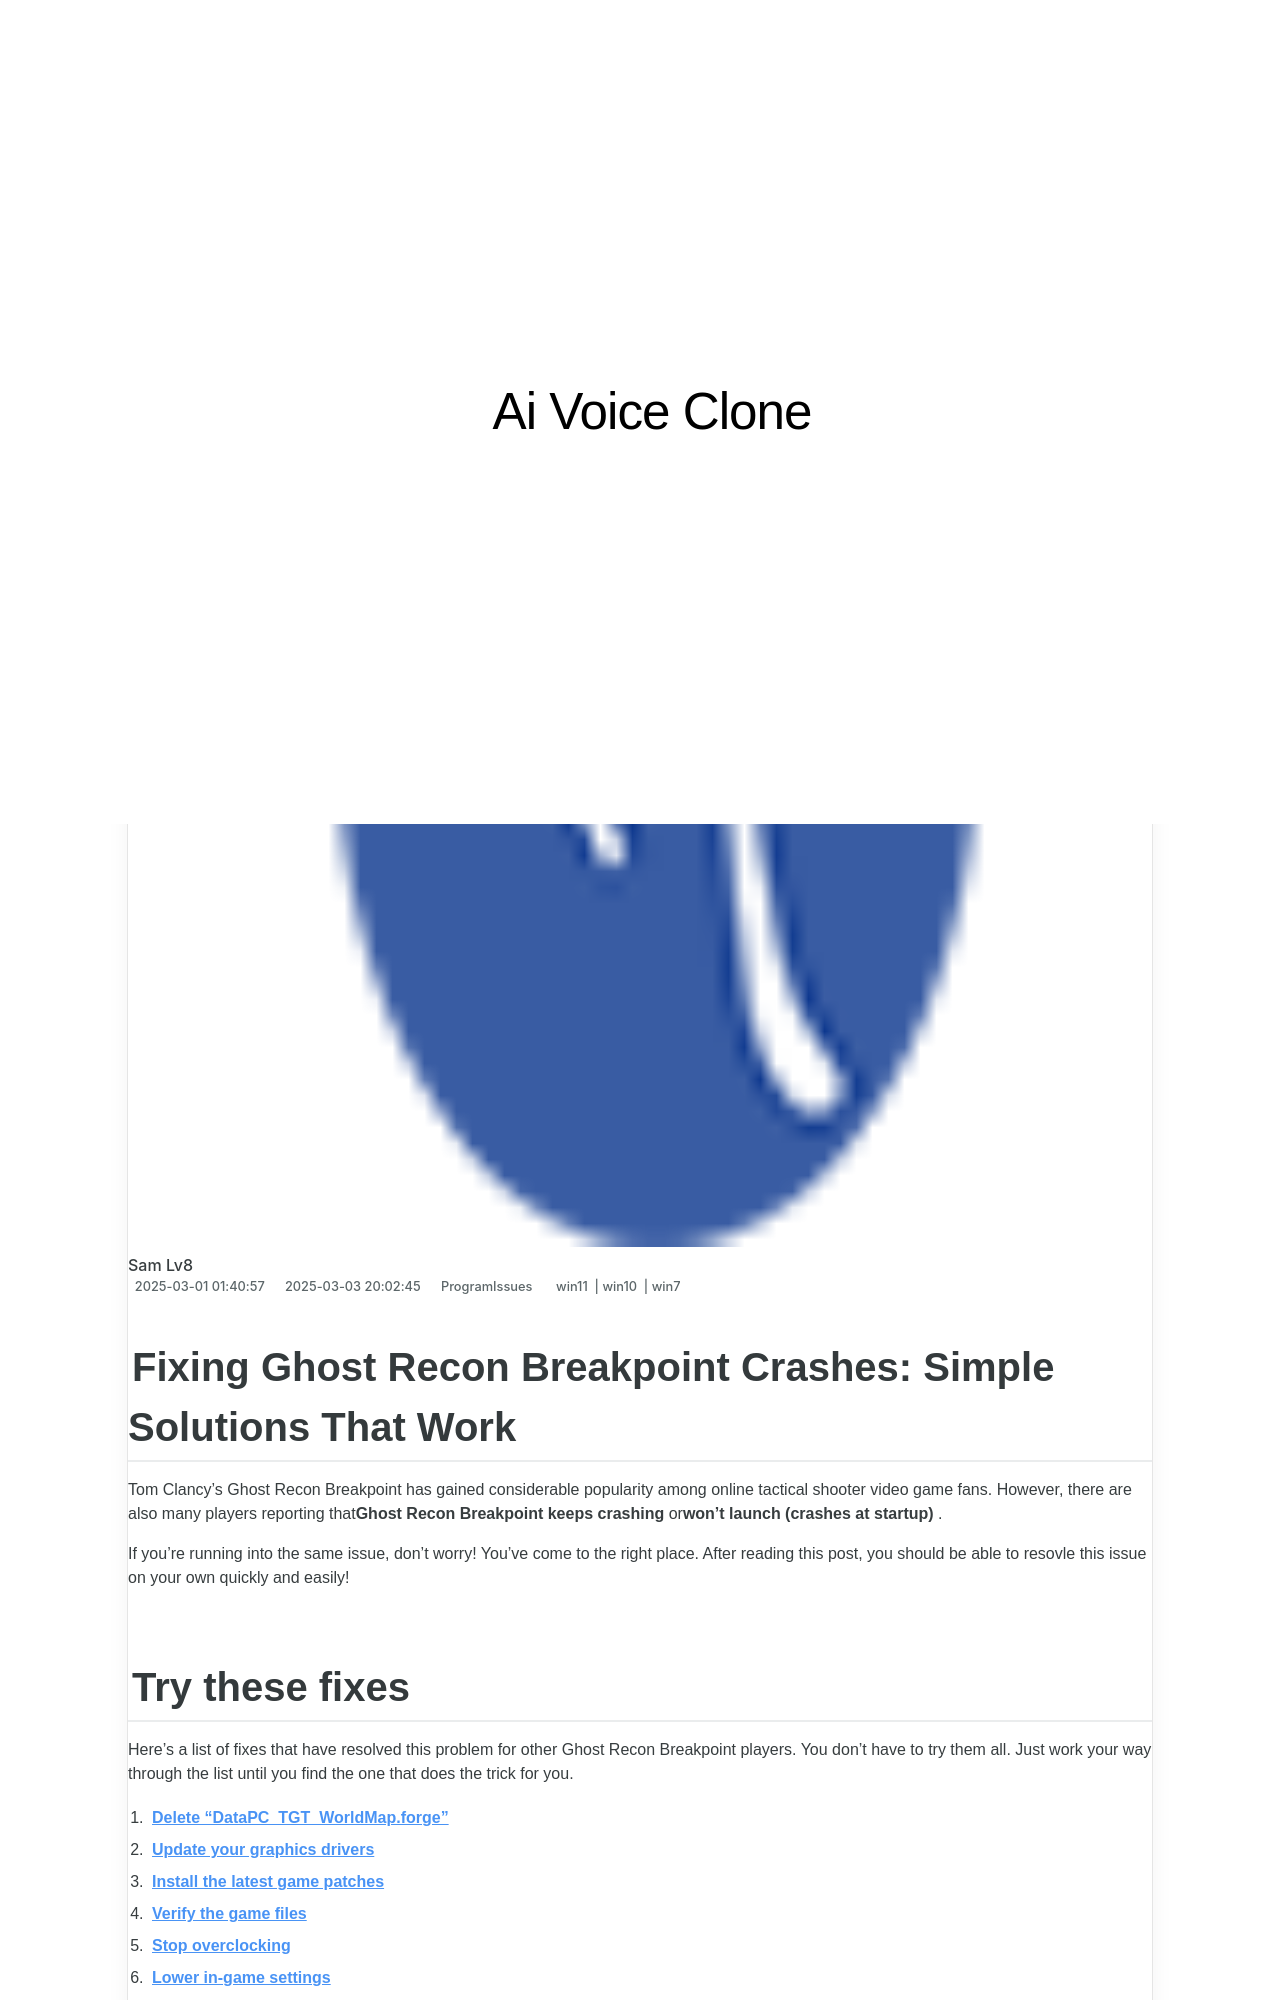

repository: techidaily/site-ai-voice-clone · page: fixing-vrchat-solutions-when-it-wont-load-or-work/index.html · generator: jekyll

---
title: "Fixing VRChat: Solutions When It Won't Load or Work"
date: 2025-02-10T21:31:59.380Z
updated: 2025-02-14T22:01:06.913Z
tags:
  - win11
  - win10
  - win7
categories:
  - ProgramIssues
description: "This Article Describes Fixing VRChat: Solutions When It Won't Load or Work"
excerpt: "This Article Describes Fixing VRChat: Solutions When It Won't Load or Work"
thumbnail: https://thmb.techidaily.com/bedeaab43df1b8b5afd8fae799c1b0ff2cb5a9adc8ca952932303c5e2c53ba39.jpg
---

## Fixing Ghost Recon Breakpoint Crashes: Simple Solutions That Work

Tom Clancy’s Ghost Recon Breakpoint has gained considerable popularity among online tactical shooter video game fans. However, there are also many players reporting that**Ghost Recon Breakpoint keeps crashing** or**won’t launch (crashes at startup)** .

 If you’re running into the same issue, don’t worry! You’ve come to the right place. After reading this post, you should be able to resovle this issue on your own quickly and easily!

<!-- affiliate ads begin -->
<iframe width="560" height="315" src="https://www.youtube.com/embed/X4q6gyaEojM?si=ImdFm6Zsr0azykqV" title="YouTube video player" frameborder="0" allow="accelerometer; autoplay; clipboard-write; encrypted-media; gyroscope; picture-in-picture; web-share" referrerpolicy="strict-origin-when-cross-origin" allowfullscreen></iframe>
<!-- affiliate ads end -->

## Try these fixes

 Here’s a list of fixes that have resolved this problem for other Ghost Recon Breakpoint players. You don’t have to try them all. Just work your way through the list until you find the one that does the trick for you.

1. **[Delete “DataPC_TGT_WorldMap.forge”](https://tools.techidaily.com/drivereasy/download/)**
2. **[Update your graphics drivers](https://tools.techidaily.com/drivereasy/download/)**
3. **[Install the latest game patches](https://tools.techidaily.com/drivereasy/download/)**
4. **[Verify the game files](https://tools.techidaily.com/drivereasy/download/)**
5. **[Stop overclocking](https://tools.techidaily.com/drivereasy/download/)**
6. **[Lower in-game settings](https://tools.techidaily.com/drivereasy/download/)**
7. **[Reinstall the game](https://tools.techidaily.com/drivereasy/download/)**

---
